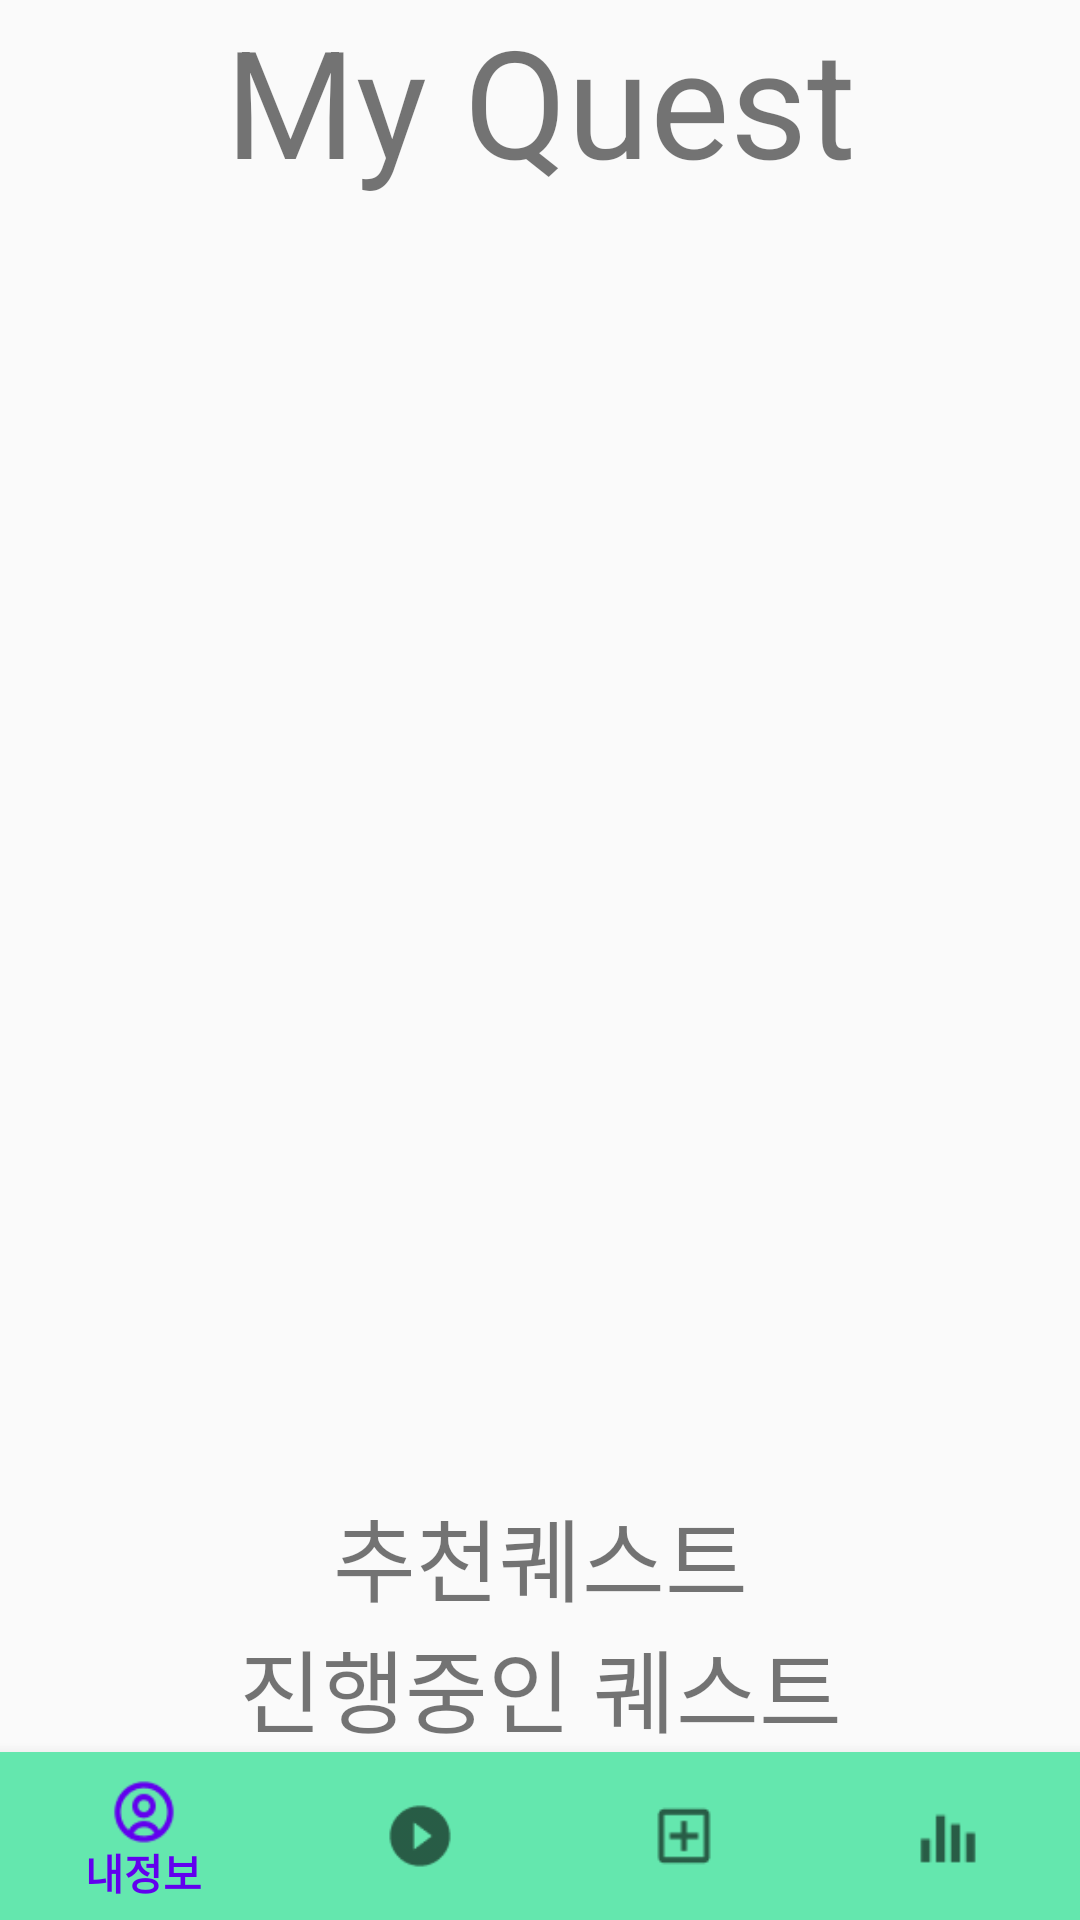

Reconstruct the res/layout file that produces this screen, plus the resources it refers to.
<!-- AndroidManifest.xml: application theme Theme.LevelUs -->
<!-- res/layout/activity_my_quest.xml -->
<?xml version="1.0" encoding="utf-8"?>
<androidx.constraintlayout.widget.ConstraintLayout xmlns:android="http://schemas.android.com/apk/res/android"
    xmlns:app="http://schemas.android.com/apk/res-auto"
    xmlns:tools="http://schemas.android.com/tools"
    android:layout_width="match_parent"
    android:layout_height="match_parent"
    tools:context=".MyQuestActivity">
    <TextView
        android:id="@+id/textView"
        android:layout_width="match_parent"
        android:layout_height="wrap_content"
        app:layout_constraintStart_toStartOf="parent"
        app:layout_constraintStart_toEndOf="parent"
        app:layout_constraintTop_toTopOf="parent"
        android:text="My Quest"
        android:textAlignment="center"
        android:textSize="50dp"/>


    <TextView
        android:id="@+id/textView2"
        android:layout_width="match_parent"
        android:layout_height="wrap_content"
        android:text="추천퀘스트"
        app:layout_constraintEnd_toEndOf="parent"
        app:layout_constraintStart_toStartOf="parent"
        app:layout_constraintBottom_toTopOf="@id/recycleView"
        android:textAlignment="center"
        android:textSize="30dp"/>

    <androidx.recyclerview.widget.RecyclerView
        android:scrollbars="vertical"
        android:id="@+id/recycleView"
        android:layout_width="match_parent"
        android:layout_height="wrap_content"
        tools:layout_editor_absoluteX="1dp"
        tools:layout_editor_absoluteY="20dp"
        app:layout_constraintEnd_toEndOf="parent"
        app:layout_constraintStart_toStartOf="parent"
        app:layout_constraintBottom_toTopOf="@id/textView5" />
    <TextView
        android:id="@+id/textView5"
        android:layout_width="match_parent"
        android:layout_height="wrap_content"
        android:text="진행중인 퀘스트"
        tools:layout_editor_absoluteX="211dp"
        tools:layout_editor_absoluteY="470dp"
        app:layout_constraintEnd_toEndOf="parent"
        app:layout_constraintStart_toStartOf="parent"
        app:layout_constraintBottom_toTopOf="@id/recycleView2"
        android:textAlignment="center"
        android:textSize="30dp"/>

    <androidx.recyclerview.widget.RecyclerView
        android:scrollbars="vertical"
        android:id="@+id/recycleView2"
        android:layout_width="match_parent"
        android:layout_height="wrap_content"
        tools:layout_editor_absoluteX="1dp"
        tools:layout_editor_absoluteY="20dp"
        app:layout_constraintEnd_toEndOf="parent"
        app:layout_constraintStart_toStartOf="parent"
        app:layout_constraintBottom_toTopOf="@id/bottom_nav" />


    <com.google.android.material.bottomnavigation.BottomNavigationView
        android:id="@+id/bottom_nav"
        android:layout_width="match_parent"
        android:layout_height="wrap_content"
        android:background="#64E7AE"
        app:layout_constraintBottom_toBottomOf="parent"
        app:layout_constraintEnd_toEndOf="parent"
        app:layout_constraintStart_toStartOf="parent"
        app:menu="@menu/my_navigation_items" />




</androidx.constraintlayout.widget.ConstraintLayout>
<!-- resources referenced by this layout -->
<resources>
  <style name="Theme.LevelUs" parent="Theme.AppCompat.Light.NoActionBar">
          
          <item name="colorPrimary">@color/purple_500</item>
          <item name="colorPrimaryVariant">@color/purple_700</item>
          <item name="colorOnPrimary">@color/white</item>
          
          <item name="colorSecondary">@color/teal_200</item>
          <item name="colorSecondaryVariant">@color/teal_700</item>
          <item name="colorOnSecondary">@color/black</item>
          
          <item name="android:statusBarColor" tools:targetApi="l">?attr/colorPrimaryVariant</item>
          
          <item name="android:windowTranslucentStatus">true</item>
          <item name="android:windowTranslucentNavigation">true</item>
      </style>
  <color name="purple_500">#FF6200EE</color>
  <color name="purple_700">#FF3700B3</color>
  <color name="white">#FFFFFFFF</color>
  <color name="teal_200">#FF03DAC5</color>
  <color name="teal_700">#FF018786</color>
  <color name="black">#FF000000</color>
</resources>
